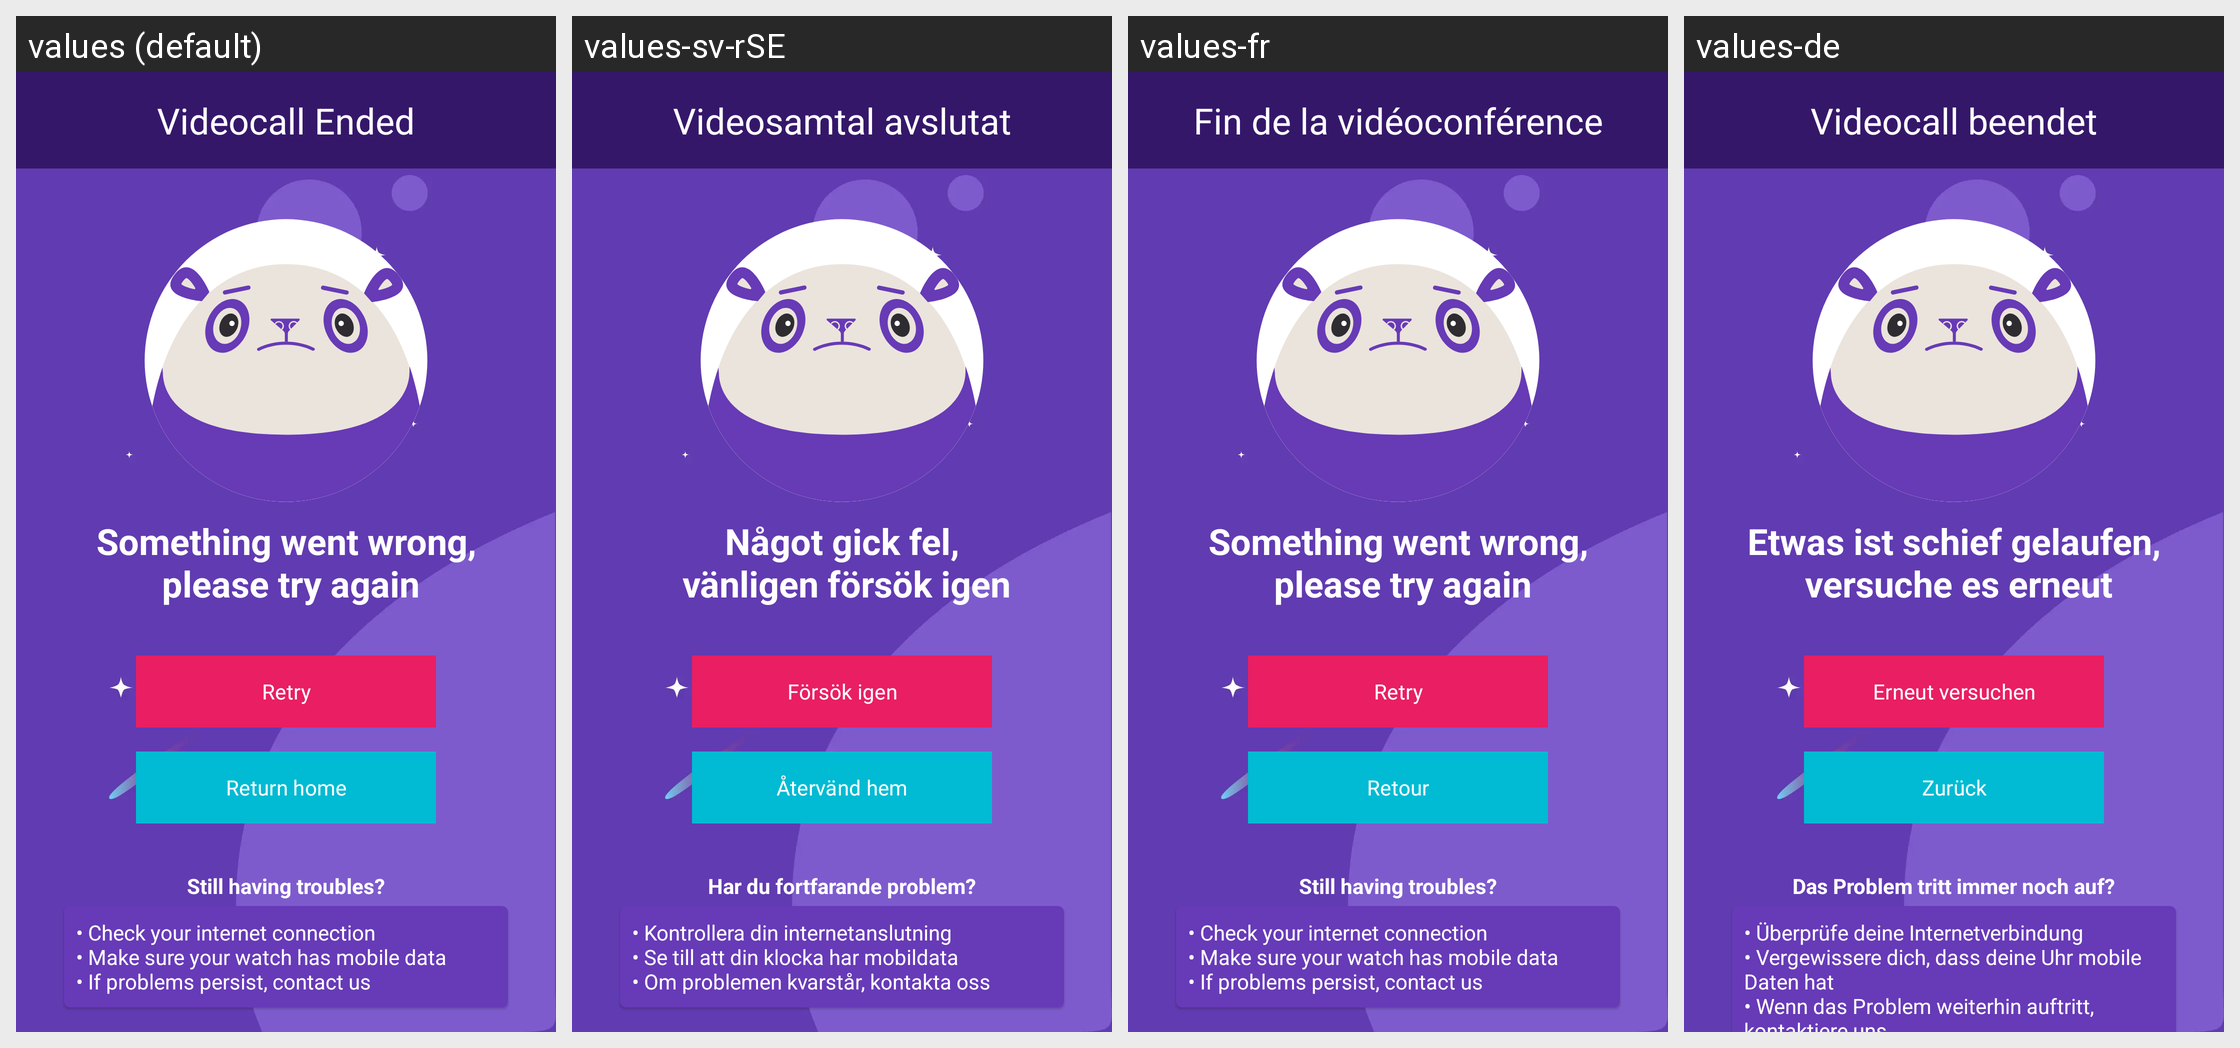

Here is an Android app screen in its default locale and in the app's own translations. Write out the translated-string differences for the strings that appear on this screen.
Android screen res/layout/fragment_error_end_call.xml rendered under 4 locales, left to right: values (default), values-sv-rSE, values-fr, values-de. Device: Nexus 5 (rendered at 1080×1920; each locale shown at half size, 540×960, under a caption strip naming it); theme MaterialAppTheme.
Other locales in the repository, not shown: values-es-rCL, values-es-rES, values-it, values-pl.
Strings drawn on this screen, with the default value and each locale's value (text and hints the layout hard-codes, and strings that could not be matched under every locale, appear in the picture but are not listed):

videocall_ended
  values: Videocall Ended
  values-sv-rSE: Videosamtal avslutat
  values-fr: Fin de la vidéoconférence
  values-de: Videocall beendet

videocall_something_went_wrong
  values: Something went wrong,
       please try again
  values-sv-rSE: Något gick fel,
       vänligen försök igen
  values-fr: Something went wrong,
       please try again
  values-de: Etwas ist schief gelaufen,
       versuche es erneut

videocall_retry
  values: Retry
  values-sv-rSE: Försök igen
  values-fr: Retry
  values-de: Erneut versuchen

videocall_return_home
  values: Return home
  values-sv-rSE: Återvänd hem
  values-fr: Retour
  values-de: Zurück

videocall_problems_tips_title
  values: Still having troubles?
  values-sv-rSE: Har du fortfarande problem?
  values-fr: Still having troubles?
  values-de: Das Problem tritt immer noch auf?

videocall_problems_tips
  values: • Check your internet connection 
      • Make sure your watch has mobile data 
      • If problems persist, contact us
  values-sv-rSE: • Kontrollera din internetanslutning 
      • Se till att din klocka har mobildata 
      • Om problemen kvarstår, kontakta oss
  values-fr: • Check your internet connection 
      • Make sure your watch has mobile data 
      • If problems persist, contact us
  values-de: • Überprüfe deine Internetverbindung 
      • Vergewissere dich, dass deine Uhr mobile Daten hat 
      • Wenn das Problem weiterhin auftritt, kontaktiere uns
